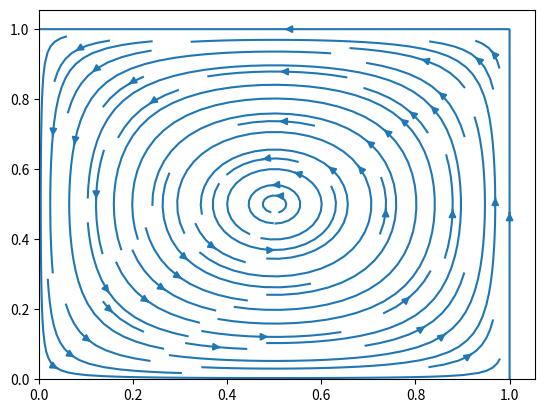

Reproduce this figure in Python.
#!/usr/bin/env python
# -*- coding: utf-8 -*-
# @Time    : 2025/4/1 16:35
# @Author  : jianqiugao
# @File    : 水平集.py
# @email: 985040320@qq.com
import numpy as np
import matplotlib.pyplot as plt
x_num = 350
y_num = 350
x = np.linspace(0,1,x_num)
y = np.linspace(0,1,y_num)
mesh_x, mesh_y = np.meshgrid(x,y)
mesh = np.concatenate([mesh_x[:,:,np.newaxis],mesh_y[:,:,np.newaxis]],axis=-1)
sdf = np.zeros(mesh.reshape(-1,2).shape[0])
xo = 0.7
yo = 0.5
R = 0.2
cond = (np.sqrt(np.power(mesh[:,:,0]-xo,2)+np.power(mesh[:,:,1]-yo,2))-R).reshape(-1)

sdf[np.where(cond<0)] = -1
sdf[np.where(cond>0)] = 1

sdf = sdf.reshape(x_num,y_num)

ux = (np.sin(np.pi*mesh_x)**2)*np.sin(2*np.pi*mesh_y)
uy = -(np.sin(np.pi*mesh_y)**2)*np.sin(2*np.pi*mesh_x)

plt.streamplot(mesh_x,mesh_y,ux,uy)

# plt.contourf(mesh_x,mesh_y,sdf)
plt.show()

